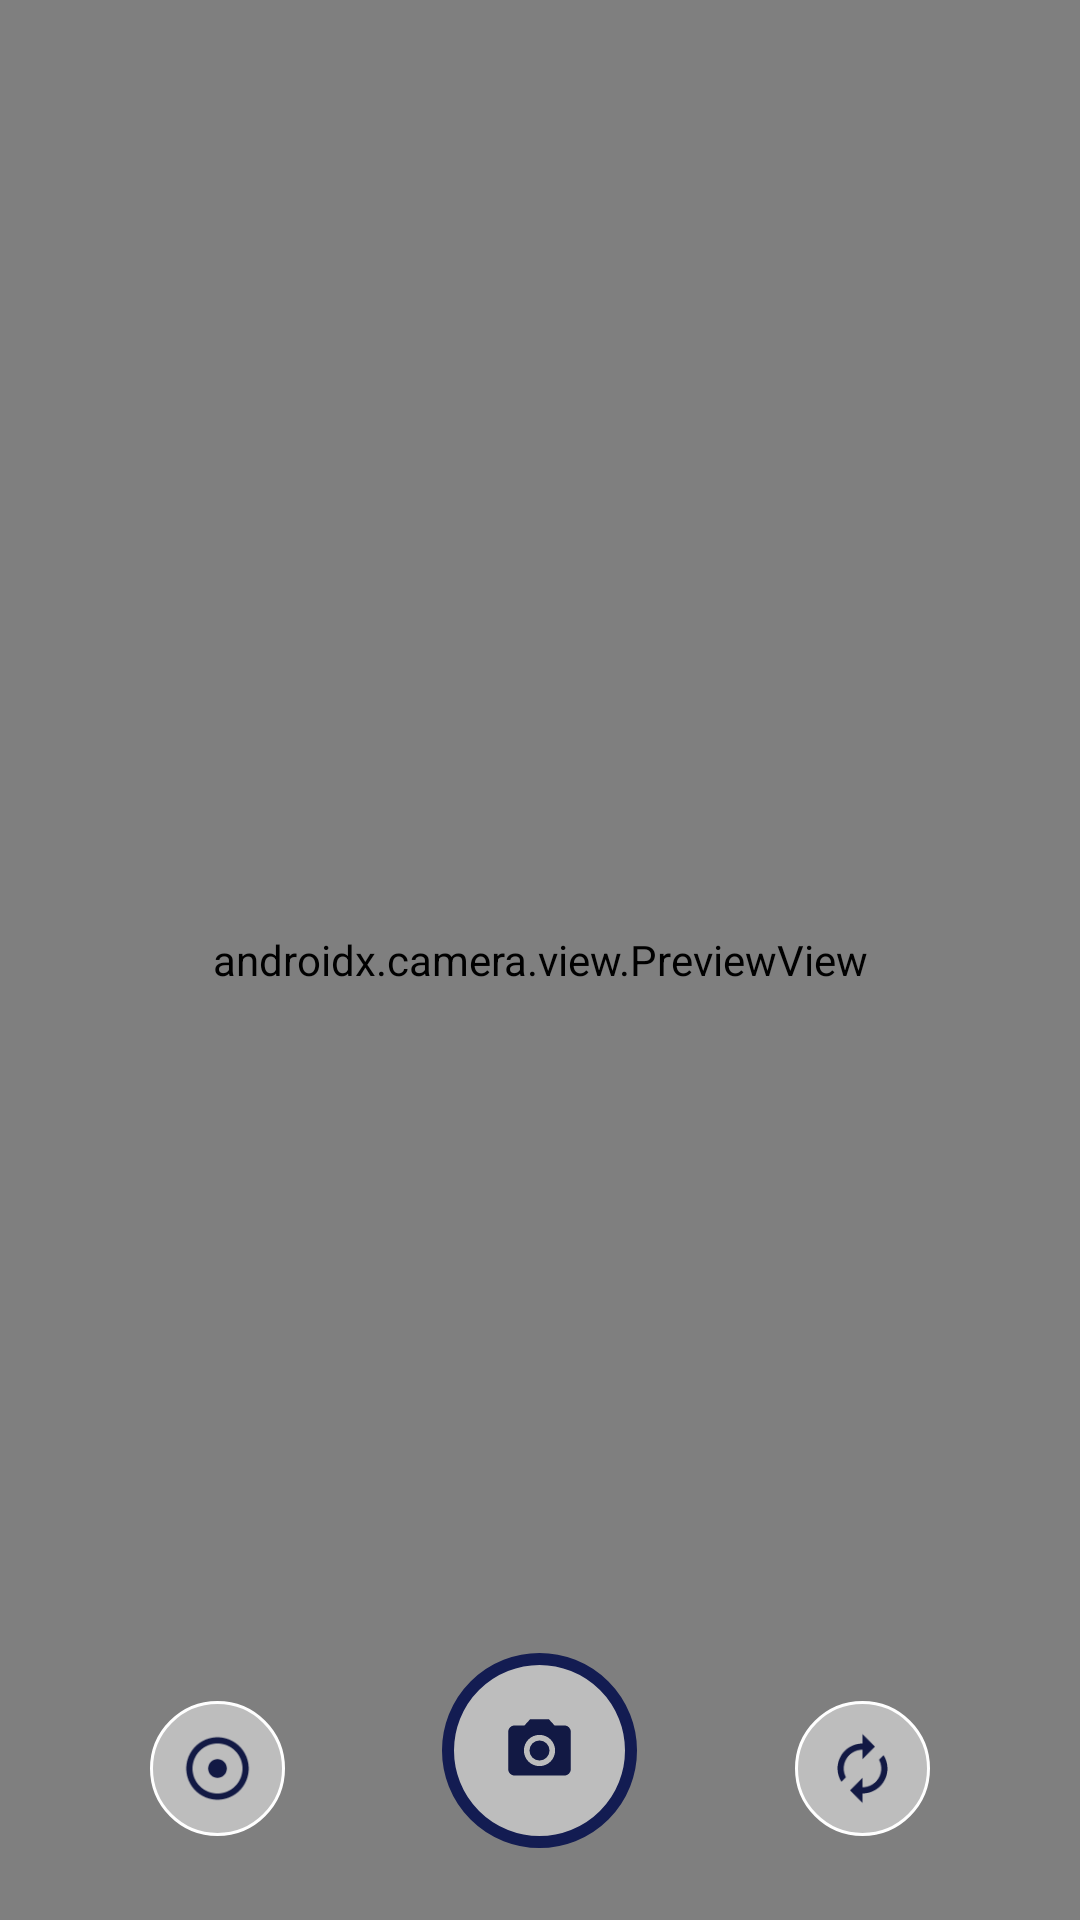

Android layout source for this screen:
<!-- AndroidManifest.xml: application theme Theme.SelviGallery -->
<!-- res/layout/activity_camera.xml -->
<?xml version="1.0" encoding="utf-8"?>
<RelativeLayout xmlns:android="http://schemas.android.com/apk/res/android"
    xmlns:tools="http://schemas.android.com/tools"
    android:id="@+id/cameraLayout"
    android:layout_width="match_parent"
    android:layout_height="match_parent"
    tools:context=".Camera.CameraActivity">

    
    <androidx.camera.view.PreviewView
        android:id="@+id/previewView"
        android:layout_width="match_parent"
        android:layout_height="match_parent"
        android:layout_alignParentTop="true"
        android:scaleType="fitCenter" />

    
    <ImageView
        android:id="@+id/captureButton"
        android:layout_width="65dp"
        android:layout_height="65dp"
        android:text="📷"
        android:textSize="24sp"
        android:layout_alignParentBottom="true"
        android:layout_centerHorizontal="true"
        android:layout_marginBottom="24dp"
        android:padding="20dp"
        android:src="@drawable/baseline_camera_alt_24"
        android:elevation="6dp"
        android:background="@drawable/camera_shutter" />

    
    <ImageView
        android:id="@+id/flashButton"
        android:layout_width="45dp"
        android:layout_height="45dp"
        android:text="⚡"
        android:padding="10dp"
        android:textSize="20sp"
        android:backgroundTint="@android:color/white"
        android:layout_alignParentBottom="true"
        android:src="@drawable/baseline_adjust_24"
        android:layout_marginBottom="28dp"
        android:layout_alignParentStart="true"
        android:layout_marginStart="50dp"
        android:elevation="6dp"
        android:background="@drawable/rounded_button" />

    
    <ImageView
        android:id="@+id/switchButton"
        android:layout_width="45dp"
        android:layout_height="45dp"
        android:text="🔄"
        android:textSize="20sp"
        android:backgroundTint="@android:color/white"
        android:layout_alignParentBottom="true"
        android:padding="10dp"
        android:src="@drawable/baseline_autorenew_24"
        android:layout_marginBottom="28dp"
        android:layout_alignParentEnd="true"
        android:layout_marginEnd="50dp"
        android:elevation="6dp"
        android:background="@drawable/rounded_button" />

</RelativeLayout>
<!-- resources referenced by this layout -->
<resources>
  <!-- drawable baseline_adjust_24 (drawable) -->
  <vector xmlns:android="http://schemas.android.com/apk/res/android" android:height="24dp" android:tint="#121944" android:viewportHeight="24" android:viewportWidth="24" android:width="24dp">
        
      <path android:fillColor="@android:color/white" android:pathData="M12,2C6.49,2 2,6.49 2,12s4.49,10 10,10 10,-4.49 10,-10S17.51,2 12,2zM12,20c-4.41,0 -8,-3.59 -8,-8s3.59,-8 8,-8 8,3.59 8,8 -3.59,8 -8,8zM15,12c0,1.66 -1.34,3 -3,3s-3,-1.34 -3,-3 1.34,-3 3,-3 3,1.34 3,3z"/>
      
  </vector>
  <!-- drawable baseline_autorenew_24 (drawable) -->
  <vector xmlns:android="http://schemas.android.com/apk/res/android" android:height="24dp" android:tint="#121944" android:viewportHeight="24" android:viewportWidth="24" android:width="24dp">
        
      <path android:fillColor="@android:color/white" android:pathData="M12,6v3l4,-4 -4,-4v3c-4.42,0 -8,3.58 -8,8 0,1.57 0.46,3.03 1.24,4.26L6.7,14.8c-0.45,-0.83 -0.7,-1.79 -0.7,-2.8 0,-3.31 2.69,-6 6,-6zM18.76,7.74L17.3,9.2c0.44,0.84 0.7,1.79 0.7,2.8 0,3.31 -2.69,6 -6,6v-3l-4,4 4,4v-3c4.42,0 8,-3.58 8,-8 0,-1.57 -0.46,-3.03 -1.24,-4.26z"/>
      
  </vector>
  <!-- drawable baseline_camera_alt_24 (drawable) -->
  <vector xmlns:android="http://schemas.android.com/apk/res/android" android:height="24dp" android:tint="#121944" android:viewportHeight="24" android:viewportWidth="24" android:width="24dp">
        
      <path android:fillColor="@android:color/white" android:pathData="M12,12m-3.2,0a3.2,3.2 0,1 1,6.4 0a3.2,3.2 0,1 1,-6.4 0"/>
        
      <path android:fillColor="@android:color/white" android:pathData="M9,2L7.17,4L4,4c-1.1,0 -2,0.9 -2,2v12c0,1.1 0.9,2 2,2h16c1.1,0 2,-0.9 2,-2L22,6c0,-1.1 -0.9,-2 -2,-2h-3.17L15,2L9,2zM12,17c-2.76,0 -5,-2.24 -5,-5s2.24,-5 5,-5 5,2.24 5,5 -2.24,5 -5,5z"/>
      
  </vector>
  <!-- drawable camera_shutter (drawable) -->
  <shape xmlns:android="http://schemas.android.com/apk/res/android"
      android:shape="oval">
      <solid android:color="#7CFFFFFF" />
      <size android:width="70dp" android:height="70dp"/>
      <stroke android:width="4dp" android:color="#131C52"/>
  
  </shape>
  <!-- drawable rounded_button (drawable) -->
  <shape xmlns:android="http://schemas.android.com/apk/res/android"
      android:shape="oval">
      <solid android:color="#7CFFFFFF" />
      <stroke
          android:width="1dp"
          android:color="#CCCCCC" />
      <size
          android:width="60dp"
          android:height="60dp" />
  </shape>
  <style name="Theme.SelviGallery" parent="Base.Theme.SelviGallery" />
  <style name="Base.Theme.SelviGallery" parent="Theme.Material3.DayNight.NoActionBar">
          
          
      </style>
</resources>
